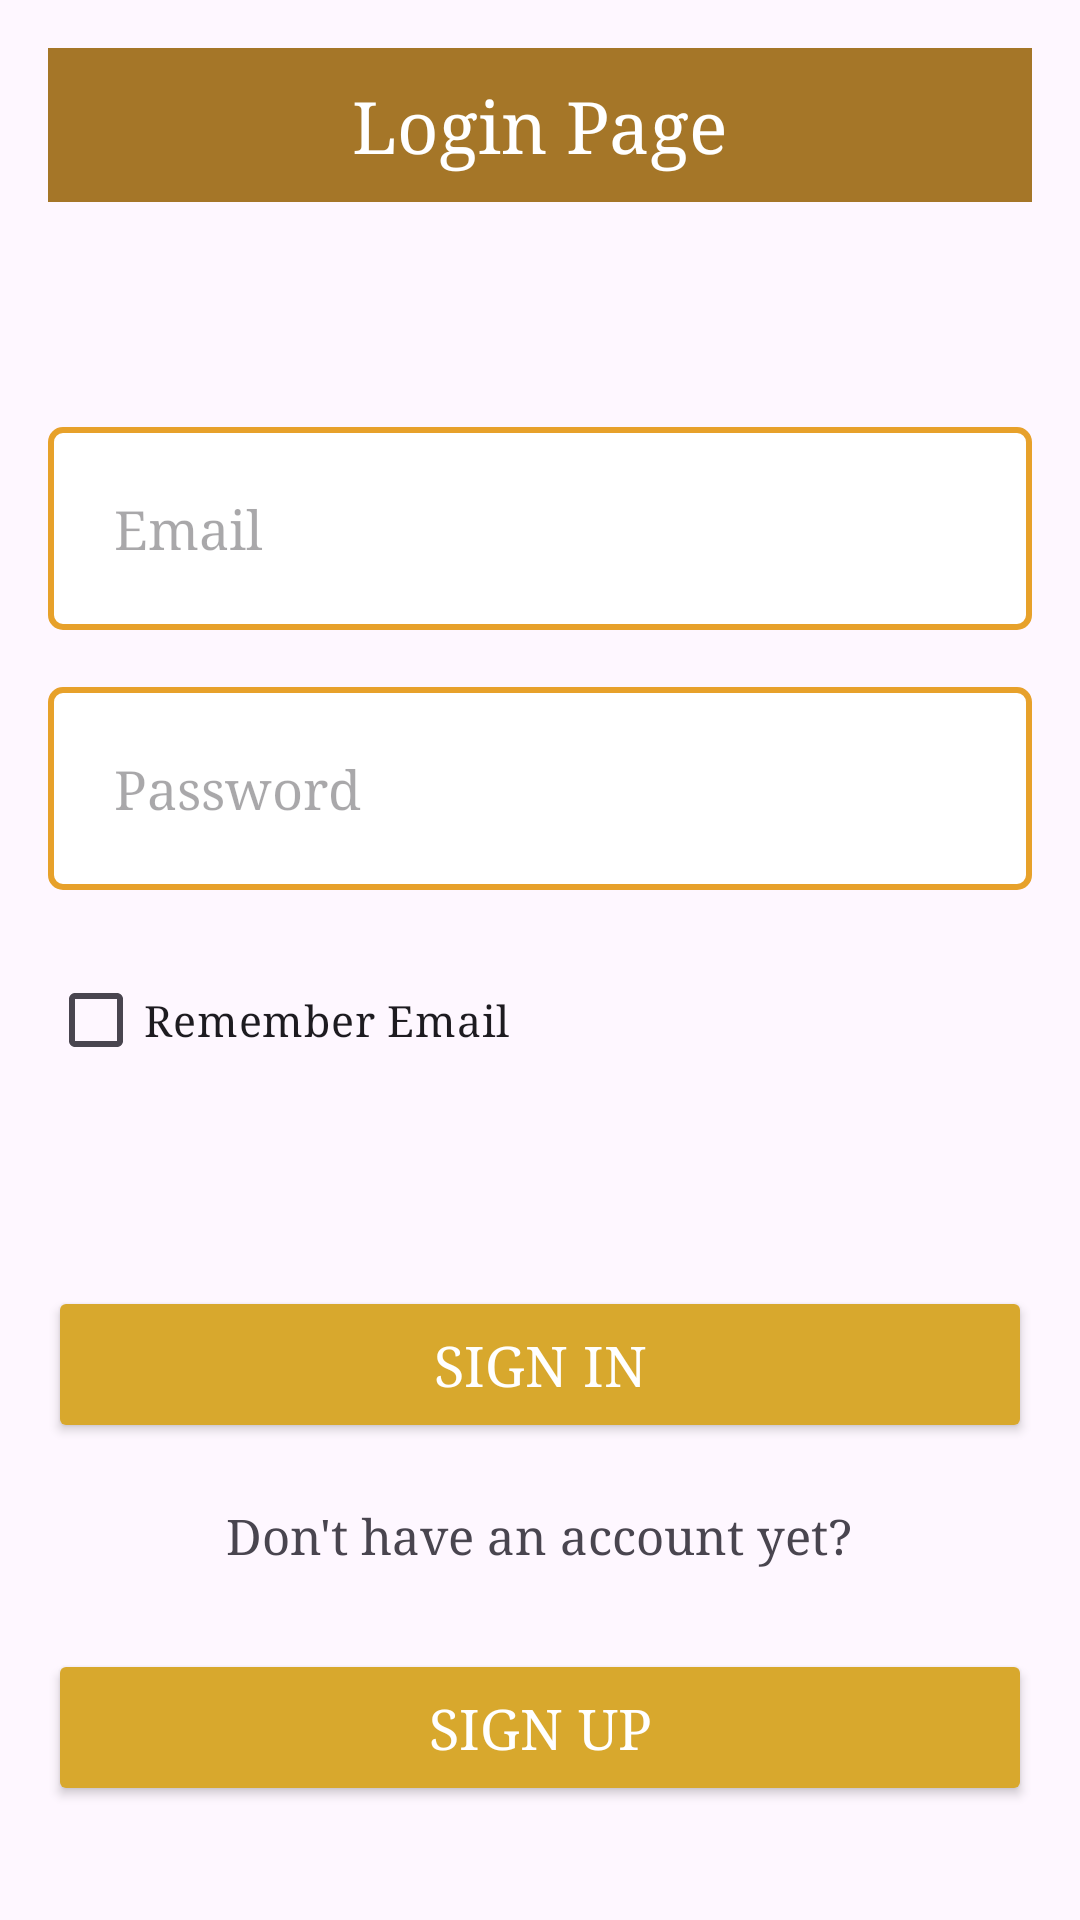

Reconstruct the res/layout file that produces this screen, plus the resources it refers to.
<!-- AndroidManifest.xml: application theme Theme.AdvancePizza_1190083_1190113 -->
<!-- res/layout/activity_registration_and_login.xml -->
<?xml version="1.0" encoding="utf-8"?>
<RelativeLayout xmlns:android="http://schemas.android.com/apk/res/android"
    android:layout_width="match_parent"
    android:layout_height="match_parent"
    android:backgroundTint="#ECD39F"
    android:padding="16dp">

    <TextView
        android:id="@+id/loginPageTitle"
        android:layout_width="match_parent"
        android:layout_height="wrap_content"
        android:background="#A57628"
        android:fontFamily="serif"
        android:gravity="center"
        android:padding="10dp"
        android:text="Login Page"
        android:textColor="#FFFFFF"
        android:textSize="24sp" />

    <EditText
        android:id="@+id/emailInput"
        android:layout_width="match_parent"
        android:layout_height="wrap_content"
        android:layout_below="@id/loginPageTitle"
        android:layout_marginTop="75dp"
        android:background="@drawable/edit_text_border"
        android:drawableEnd="@drawable/person"
        android:fontFamily="serif"
        android:hint="Email"
        android:inputType="textEmailAddress"
        android:padding="22dp" />

    <EditText
        android:id="@+id/passwordInput"
        android:layout_width="match_parent"
        android:layout_height="wrap_content"
        android:layout_below="@id/emailInput"
        android:layout_marginTop="19dp"
        android:background="@drawable/edit_text_border"
        android:drawableEnd="@drawable/lock"
        android:fontFamily="serif"
        android:hint="Password"
        android:inputType="textPassword"
        android:padding="22dp" />

    <CheckBox
        android:id="@+id/checkBox_rememberMe"
        android:layout_width="match_parent"
        android:layout_height="wrap_content"
        android:layout_marginTop="300dp"
        android:textSize="7pt"
        android:fontFamily="serif"
        android:text="Remember Email" />

    <Button
        android:id="@+id/signInButton"
        android:layout_width="match_parent"
        android:layout_height="wrap_content"
        android:layout_below="@id/passwordInput"
        android:layout_marginTop="132dp"
        android:backgroundTint="#D8A82D"
        android:fontFamily="serif"
        android:padding="14dp"
        android:text="SIGN IN"
        android:textColor="#FFFFFF"
        android:textSize="9pt" />

    <TextView
        android:id="@+id/signUpPrompt"
        android:layout_width="wrap_content"
        android:layout_height="wrap_content"
        android:layout_below="@id/signInButton"
        android:layout_centerHorizontal="true"
        android:layout_marginTop="20dp"
        android:fontFamily="serif"
        android:text="Don't have an account yet?"
        android:textSize="8pt" />

    <Button
        android:id="@+id/signUpButton"
        android:layout_width="match_parent"
        android:layout_height="wrap_content"
        android:layout_below="@id/signUpPrompt"
        android:layout_marginTop="27dp"
        android:backgroundTint="#D8A82D"
        android:fontFamily="serif"
        android:padding="14dp"
        android:text="SIGN UP"
        android:textColor="#FFFFFF"
        android:textSize="9pt" />
</RelativeLayout>
<!-- resources referenced by this layout -->
<resources>
  <!-- drawable edit_text_border (drawable) -->
  <?xml version="1.0" encoding="utf-8"?>
  <shape xmlns:android="http://schemas.android.com/apk/res/android">
      <solid android:color="#FFFFFF"/> 
      <stroke android:width="2dp" android:color="#E7A12A"/> 
      <corners android:radius="4dp"/> 
  </shape>
  <style name="Theme.AdvancePizza_1190083_1190113" parent="Base.Theme.AdvancePizza_1190083_1190113" />
  <style name="Base.Theme.AdvancePizza_1190083_1190113" parent="Theme.Material3.DayNight.NoActionBar" />
</resources>
